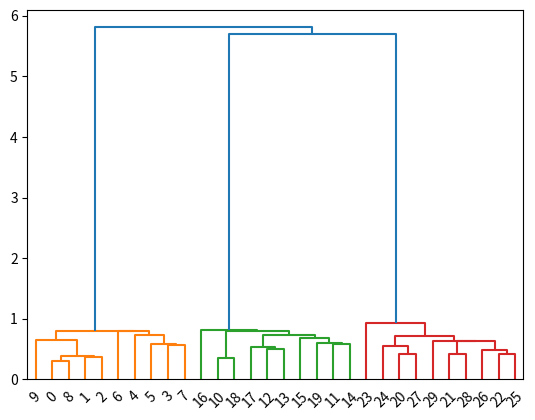

Source code (Python):
#encoding:utf-8
import numpy as np
from scipy.cluster.hierarchy import dendrogram, linkage
from scipy.spatial.distance import pdist
import matplotlib.pyplot as plt

a=np.random.random((10,5))+2
b=np.random.random((10,5))+5
c=np.random.random((10,5))+8
X=np.concatenate((a,b,c))

p= pdist(X, metric="euclidean") #ユークリッド距離を採用する
Z= linkage(p, method="single") #最小最短距離法をmethodで指定する

dendrogram(Z)

plt.show()
